Image classification data set "data" (jainam0037/Media-Player-with-Hand-Gesture on GitHub). Class labels (7): palm, fist, thumbs up, thumbs down, index pointing right, index pointing left, no gesture.

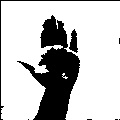
Label: palm

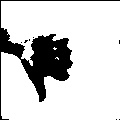
Label: thumbs down

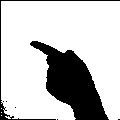
Label: index pointing left

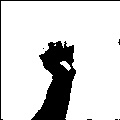
Label: fist
